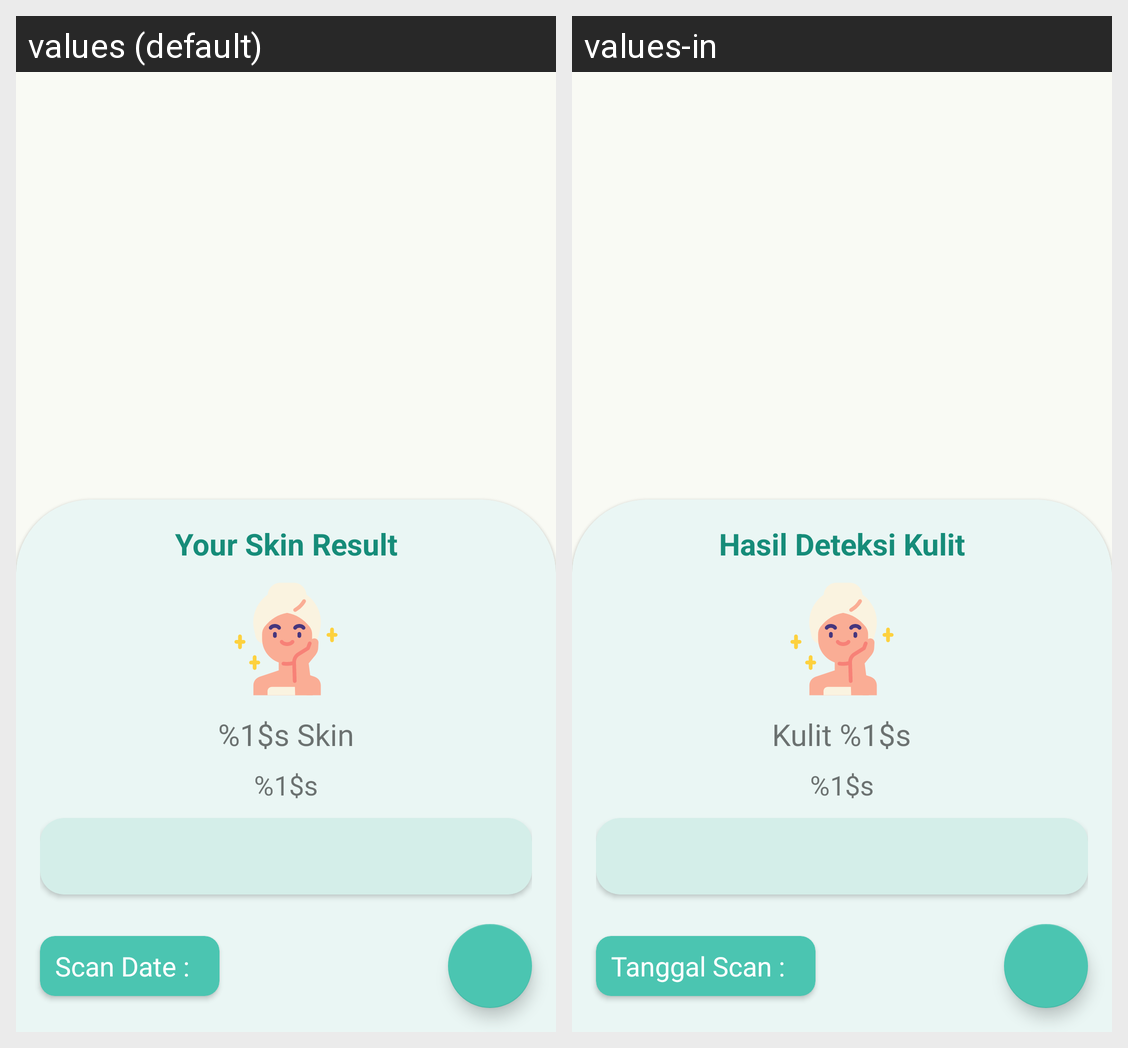

Translations of the strings shown on this Android screen, per locale in the grid:
Android screen res/layout/activity_scan_history_detail.xml rendered under 2 locales, left to right: values (default), values-in. Device: Nexus 5 (rendered at 1080×1920; each locale shown at half size, 540×960, under a caption strip naming it); theme Theme.GlowfyApp.
Strings drawn on this screen, with the default value and each locale's value (text and hints the layout hard-codes, and strings that could not be matched under every locale, appear in the picture but are not listed):

resultTitle
  values: Your Skin Result
  values-in: Hasil Deteksi Kulit

resultSkinTypeText
  values: %1$s Skin
  values-in: Kulit %1$s

resultSkinText
  values: %1$s
  values-in: %1$s

scanDateResultTv
  values: Scan Date :
  values-in: Tanggal Scan :
